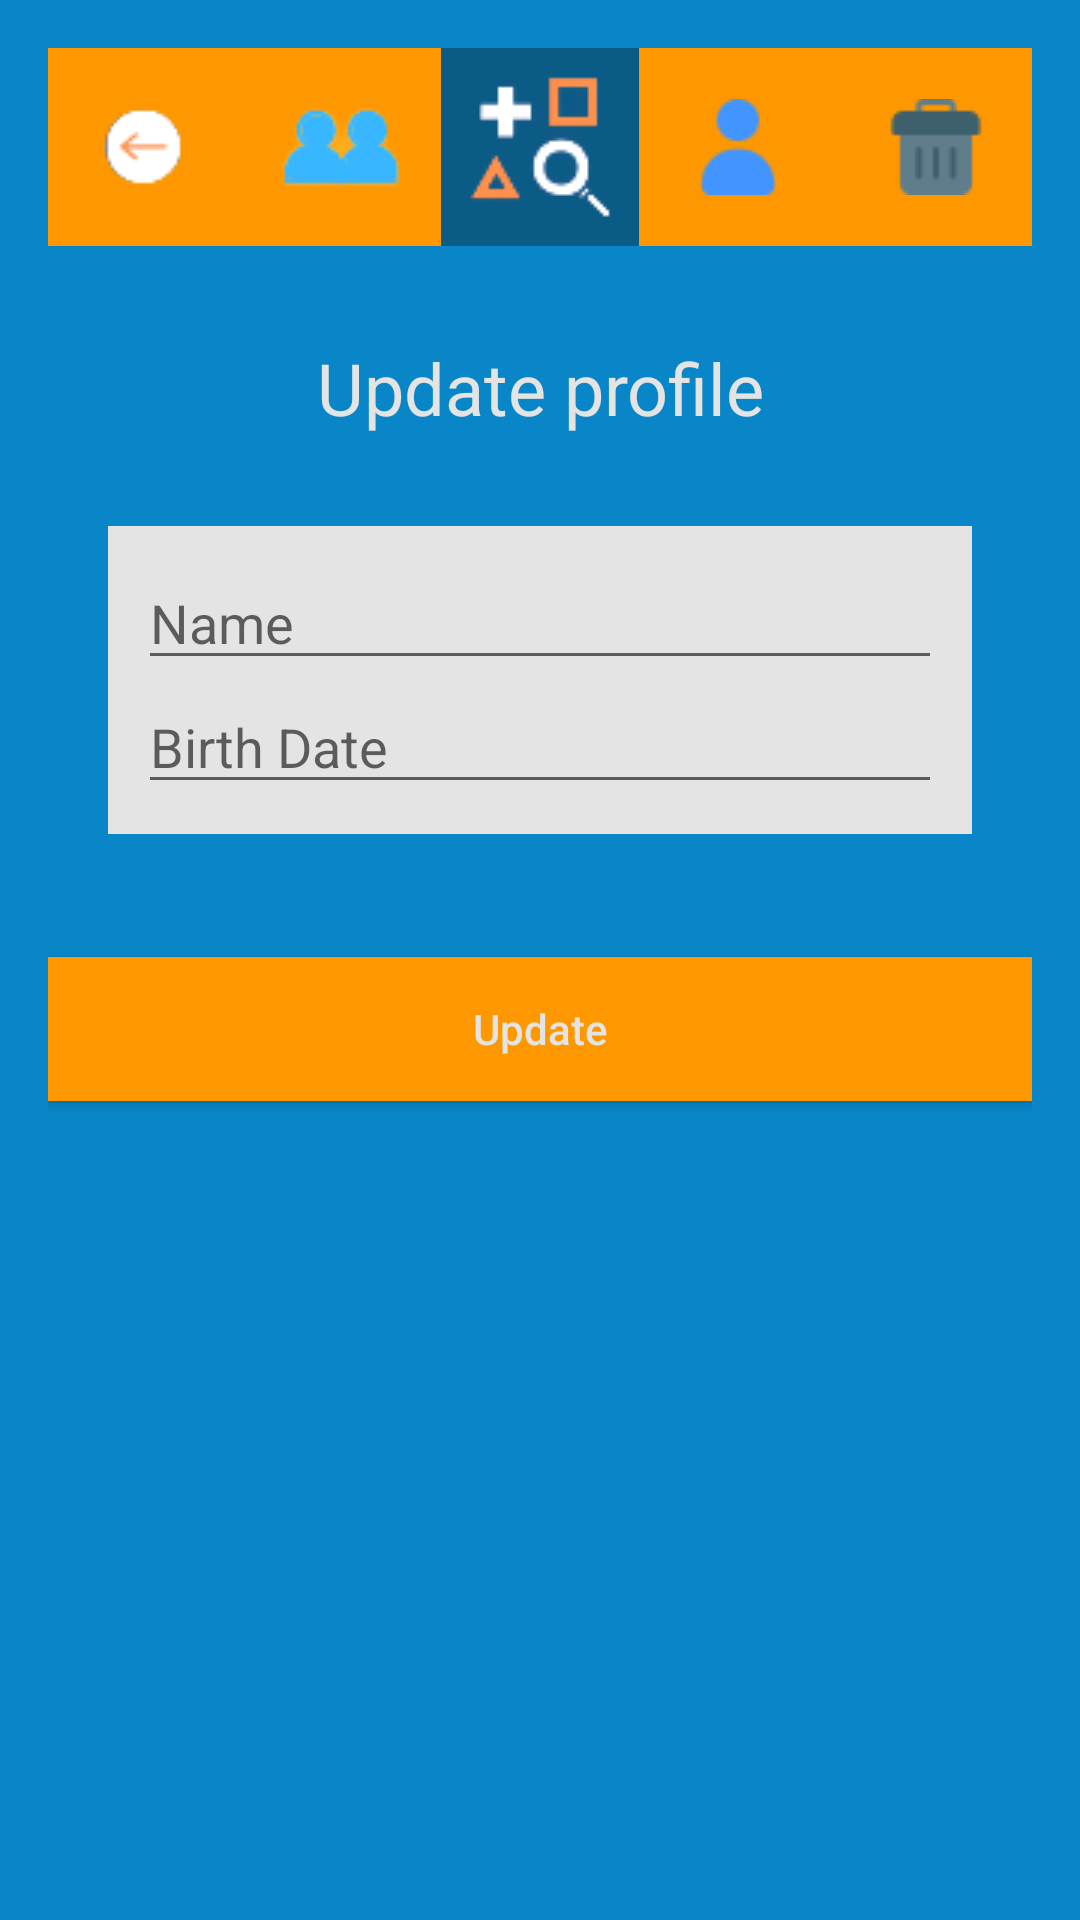

Layout XML and referenced resources for this Android screen:
<!-- AndroidManifest.xml: application theme AppTheme -->
<!-- res/layout/activity_update_profile.xml -->
<?xml version="1.0" encoding="utf-8"?>
<RelativeLayout xmlns:android="http://schemas.android.com/apk/res/android"
    xmlns:tools="http://schemas.android.com/tools"
    android:id="@+id/user_profiles_view"
    android:layout_width="match_parent"
    android:layout_height="match_parent"
    android:background="@color/colorPrimaryBackground"
    android:padding="16dp"
    tools:context=".activities.UpdateProfileActivity">

    <LinearLayout
        android:id="@+id/navBar"
        android:layout_width="match_parent"
        android:layout_height="66dp"
        android:layout_alignParentTop="true"
        android:layout_marginTop="0dp"
        android:gravity="center_horizontal"
        android:background="@color/colorPrimaryButton"
        android:orientation="horizontal">

        <ImageButton
            android:id="@+id/profileUpdateButtonReturn"
            android:layout_width="66dp"
            android:layout_height="66dp"
            android:background="@color/colorPrimaryButton"
            android:contentDescription="@string/return_button"
            android:src="@drawable/return_icon" />

        <ImageButton
            android:id="@+id/profileUpdateButtonProfiles"
            android:layout_width="66dp"
            android:layout_height="66dp"
            android:background="@color/colorPrimaryButton"
            android:contentDescription="@string/profiles_button_description"
            android:src="@drawable/profiles_icon" />

        <ImageButton
            android:id="@+id/profileUpdateButtonHome"
            android:layout_width="66dp"
            android:layout_height="66dp"
            android:background="@color/colorPrimaryDark"
            android:contentDescription="@string/home_button_description"
            android:src="@drawable/main_logo_icon" />

        <ImageButton
            android:id="@+id/profileUpdateButtonProfile"
            android:layout_width="66dp"
            android:layout_height="66dp"
            android:background="@color/colorPrimaryButton"
            android:contentDescription="@string/button_profile_description"
            android:src="@drawable/profile_icon" />

        <ImageButton
            android:id="@+id/profileUpdateButtonDelete"
            android:layout_width="66dp"
            android:layout_height="66dp"
            android:background="@color/colorPrimaryButton"
            android:contentDescription="@string/delete_button"
            android:src="@drawable/trash_icon" />
    </LinearLayout>


    <TextView
        android:id="@+id/profileTitle"
        android:layout_width="395dp"
        android:layout_height="wrap_content"
        android:layout_below="@+id/navBar"
        android:layout_marginTop="31dp"
        android:text="@string/update_profile_title"
        android:textAlignment="center"
        android:textAppearance="@style/Base.TextAppearance.AppCompat.Headline"
        android:textColor="@color/colorFormBackground" />

    <LinearLayout
        android:id="@+id/linearLayout"
        android:layout_width="match_parent"
        android:layout_height="wrap_content"
        android:layout_below="@+id/profileTitle"
        android:layout_marginLeft="20dp"
        android:layout_marginTop="30dp"
        android:layout_marginRight="20dp"
        android:background="@color/colorFormBackground"
        android:orientation="vertical"
        android:padding="10dp">

        <EditText
            android:id="@+id/editTextName"
            android:layout_width="match_parent"
            android:layout_height="wrap_content"
            android:autofillHints="name"
            android:drawablePadding="5dp"
            android:hint="@string/register_name_hint_text"
            android:inputType="textPersonName" />

        <EditText
            android:id="@+id/editBirthDate"
            android:layout_width="match_parent"
            android:layout_height="wrap_content"
            android:autofillHints="emailAddress"
            android:drawablePadding="5dp"
            android:hint="@string/birth_date_hint"
            android:inputType="date" />
    </LinearLayout>

    <Button
        android:id="@+id/updateButtonProfile"
        android:layout_width="match_parent"
        android:layout_height="wrap_content"
        android:layout_below="@+id/linearLayout"
        android:layout_marginTop="41dp"
        android:background="@color/colorPrimaryButton"
        android:text="@string/update"
        android:textAllCaps="false"
        android:textColor="@color/colorFormBackground" />

</RelativeLayout>
<!-- resources referenced by this layout -->
<resources>
  <color name="colorFormBackground">#e4e4e4</color>
  <color name="colorPrimaryBackground">#0886c7</color>
  <color name="colorPrimaryButton">#FF9800</color>
  <color name="colorPrimaryDark">#0a5b85</color>
  <!-- drawable main_logo_icon: png bitmap (drawable, 10424 bytes) -->
  <!-- drawable profile_icon: png bitmap (drawable, 736 bytes) -->
  <!-- drawable profiles_icon: png bitmap (drawable, 6189 bytes) -->
  <!-- drawable return_icon: png bitmap (drawable, 5185 bytes) -->
  <!-- drawable trash_icon: png bitmap (drawable, 586 bytes) -->
  <string name="birth_date_hint">Birth Date</string>
  <string name="button_profile_description">button profile description</string>
  <string name="delete_button">delete button</string>
  <string name="home_button_description">home button description</string>
  <string name="profiles_button_description">profiles button</string>
  <string name="register_name_hint_text">Name</string>
  <string name="return_button">return button</string>
  <string name="update">Update</string>
  <string name="update_profile_title">Update profile</string>
</resources>
